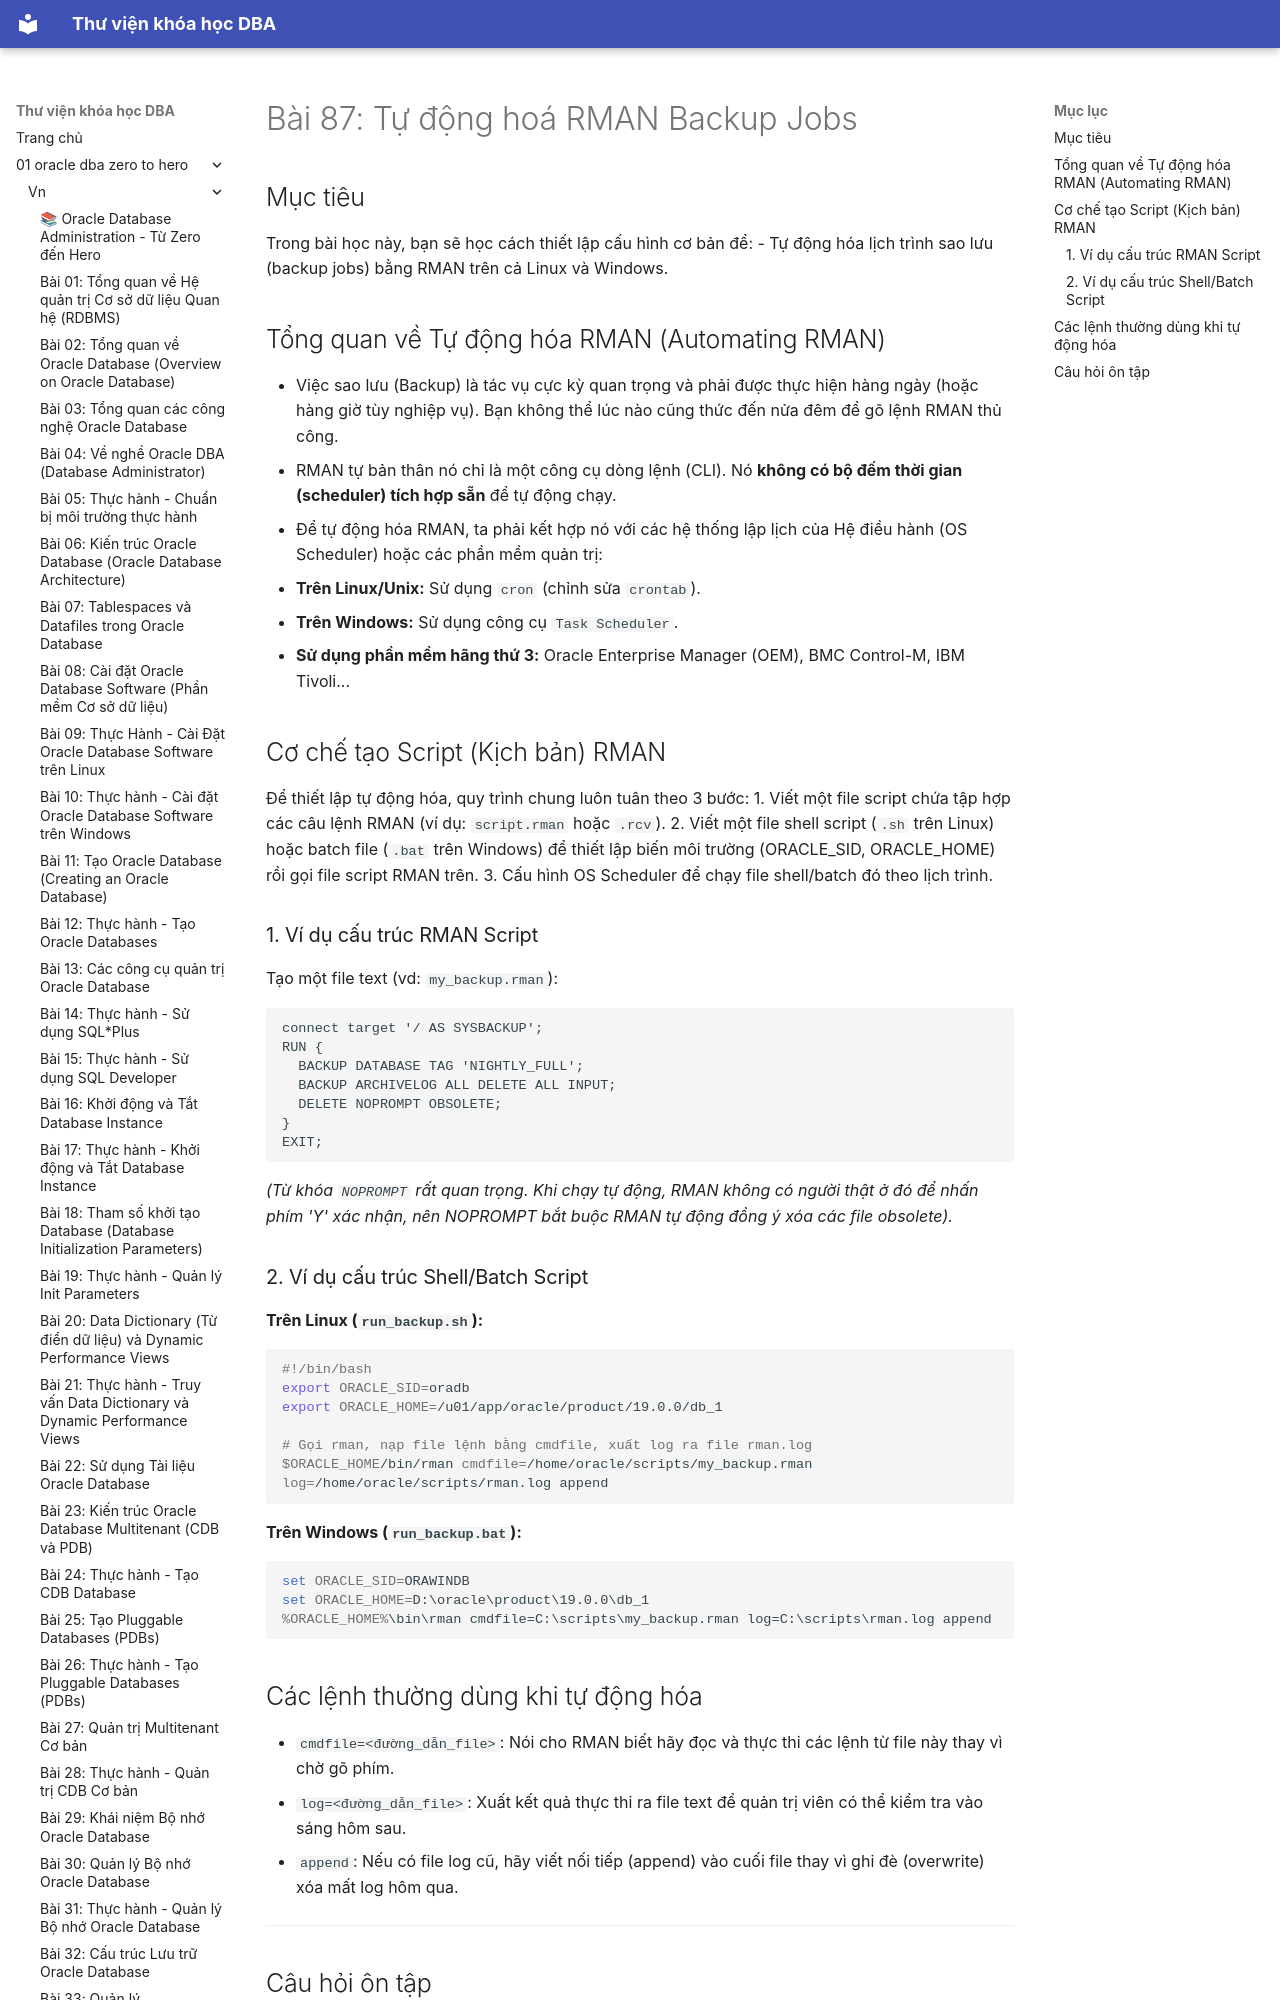

repository: quochuyag/MkDocs_local · page: 01-oracle-dba-zero-to-hero/vn/087-tu-dong-hoa-rman-backup/index.html · generator: mkdocs

---
title: 'Bài 87: Tự động hoá RMAN Backup Jobs'
course: 01-oracle-dba-zero-to-hero
source: Oracle-Database-Administration-from-Zero-to-Hero/VN/87-tu-dong-hoa-rman-backup.md
---

# Bài 87: Tự động hoá RMAN Backup Jobs

## Mục tiêu
Trong bài học này, bạn sẽ học cách thiết lập cấu hình cơ bản để:
- Tự động hóa lịch trình sao lưu (backup jobs) bằng RMAN trên cả Linux và Windows.

## Tổng quan về Tự động hóa RMAN (Automating RMAN)
- Việc sao lưu (Backup) là tác vụ cực kỳ quan trọng và phải được thực hiện hàng ngày (hoặc hàng giờ tùy nghiệp vụ). Bạn không thể lúc nào cũng thức đến nửa đêm để gõ lệnh RMAN thủ công.
- RMAN tự bản thân nó chỉ là một công cụ dòng lệnh (CLI). Nó **không có bộ đếm thời gian (scheduler) tích hợp sẵn** để tự động chạy.
- Để tự động hóa RMAN, ta phải kết hợp nó với các hệ thống lập lịch của Hệ điều hành (OS Scheduler) hoặc các phần mềm quản trị:
  - **Trên Linux/Unix:** Sử dụng `cron` (chỉnh sửa `crontab`).
  - **Trên Windows:** Sử dụng công cụ `Task Scheduler`.
  - **Sử dụng phần mềm hãng thứ 3:** Oracle Enterprise Manager (OEM), BMC Control-M, IBM Tivoli...
